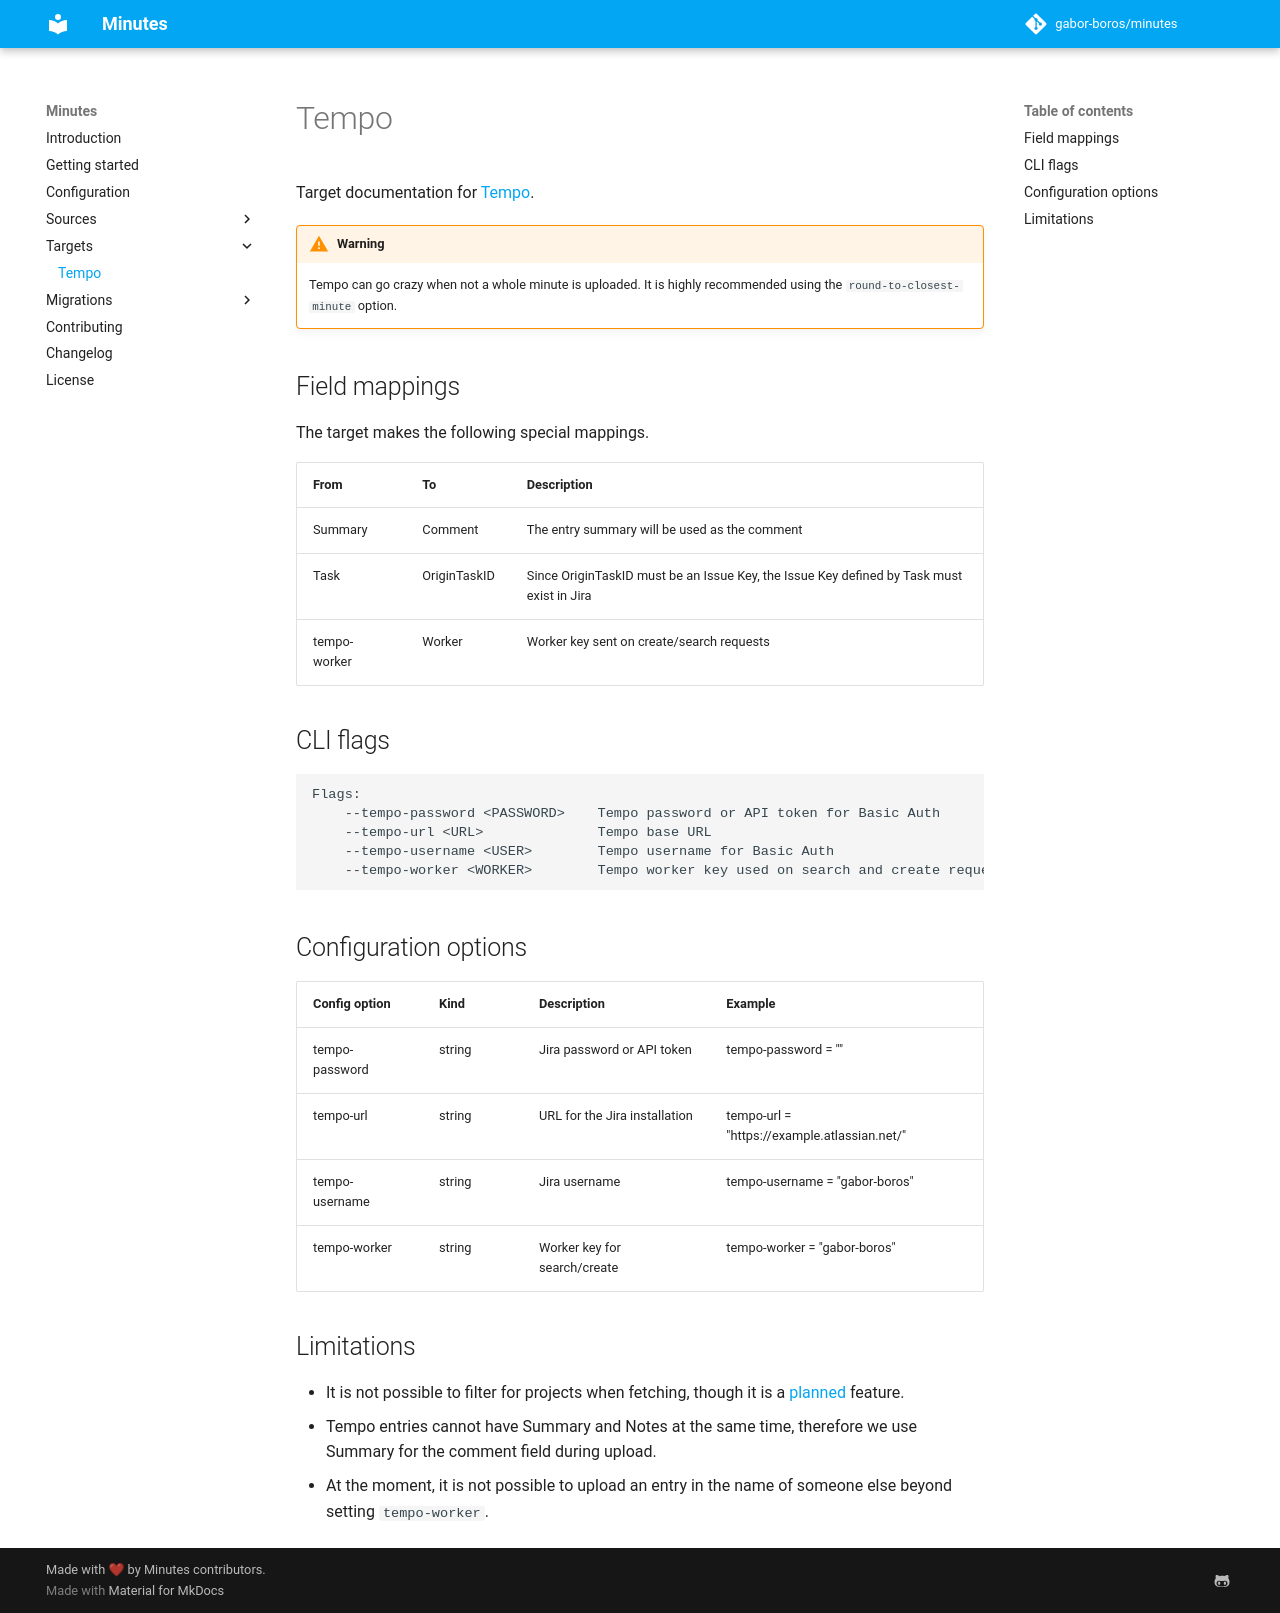

repository: gabor-boros/minutes · page: targets/tempo/index.html · generator: mkdocs

Target documentation for [Tempo](https://tempo.io/).

!!! warning

    Tempo can go crazy when not a whole minute is uploaded. It is highly recommended using the `round-to-closest-minute` option.

## Field mappings

The target makes the following special mappings.

| From | To | Description |
| ---- | -- | ----------- |
| Summary | Comment | The entry summary will be used as the comment |
| Task | OriginTaskID | Since OriginTaskID must be an Issue Key, the Issue Key defined by Task must exist in Jira |
| tempo-worker | Worker | Worker key sent on create/search requests |

## CLI flags

```plaintext
Flags:
    --tempo-password <PASSWORD>    Tempo password or API token for Basic Auth
    --tempo-url <URL>              Tempo base URL
    --tempo-username <USER>        Tempo username for Basic Auth
    --tempo-worker <WORKER>        Tempo worker key used on search and create requests
```

## Configuration options

| Config option | Kind | Description | Example |
| ------------- | ---- | ----------- | ------- |
| tempo-password | string | Jira password or API token | tempo-password = "<SECRET>" |
| tempo-url | string | URL for the Jira installation | tempo-url = "https://example.atlassian.net/" |
| tempo-username | string | Jira username | tempo-username = "gabor-boros" |
| tempo-worker | string | Worker key for search/create | tempo-worker = "gabor-boros" |

## Limitations

- It is not possible to filter for projects when fetching, though it is a [planned](https://github.com/gabor-boros/minutes/issues/1) feature.
- Tempo entries cannot have Summary and Notes at the same time, therefore we use Summary for the comment field during upload.
- At the moment, it is not possible to upload an entry in the name of someone else beyond setting `tempo-worker`.
